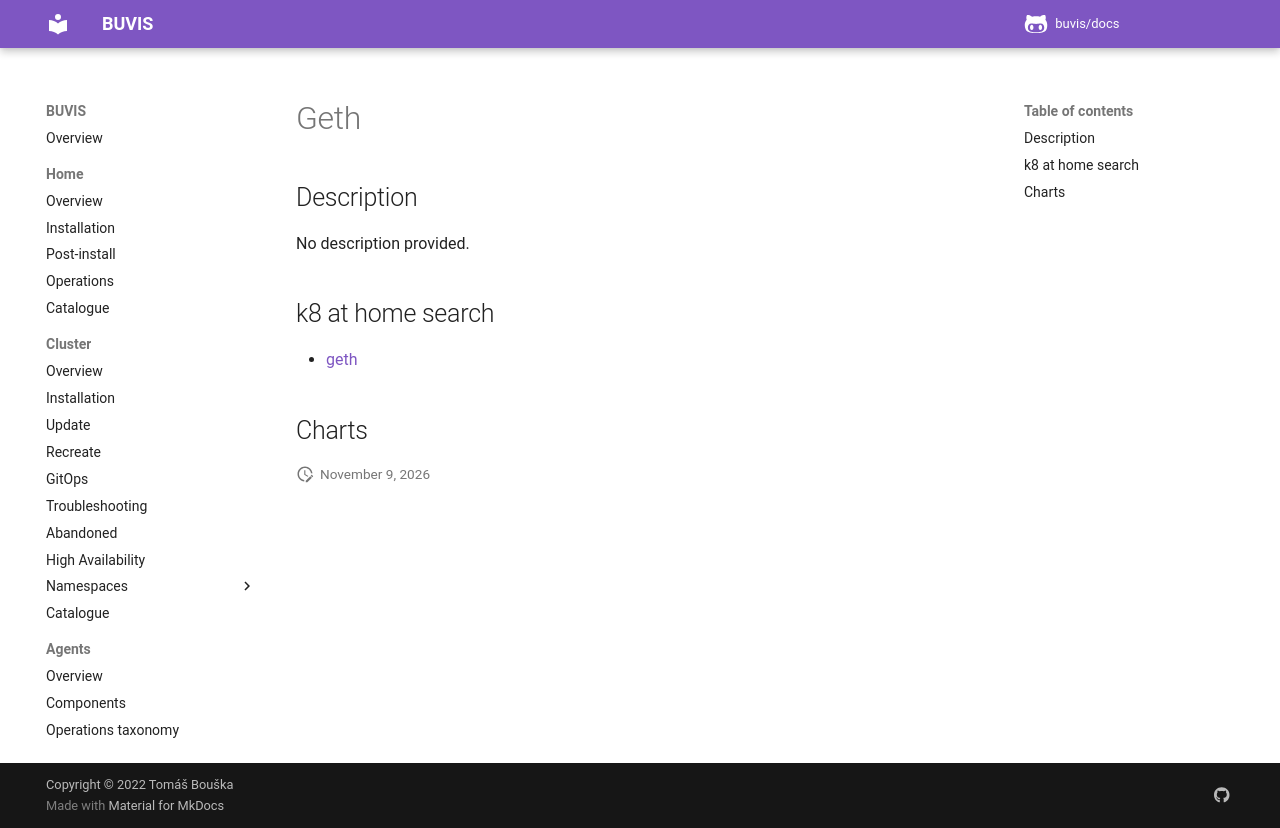

repository: buvis/docs · page: cluster/catalogue/geth/index.html · generator: mkdocs

# Geth

## Description

No description provided.

## k8 at home search

- [geth](https://nanne.dev/k8s-at-home-search/#/geth)

## Charts
